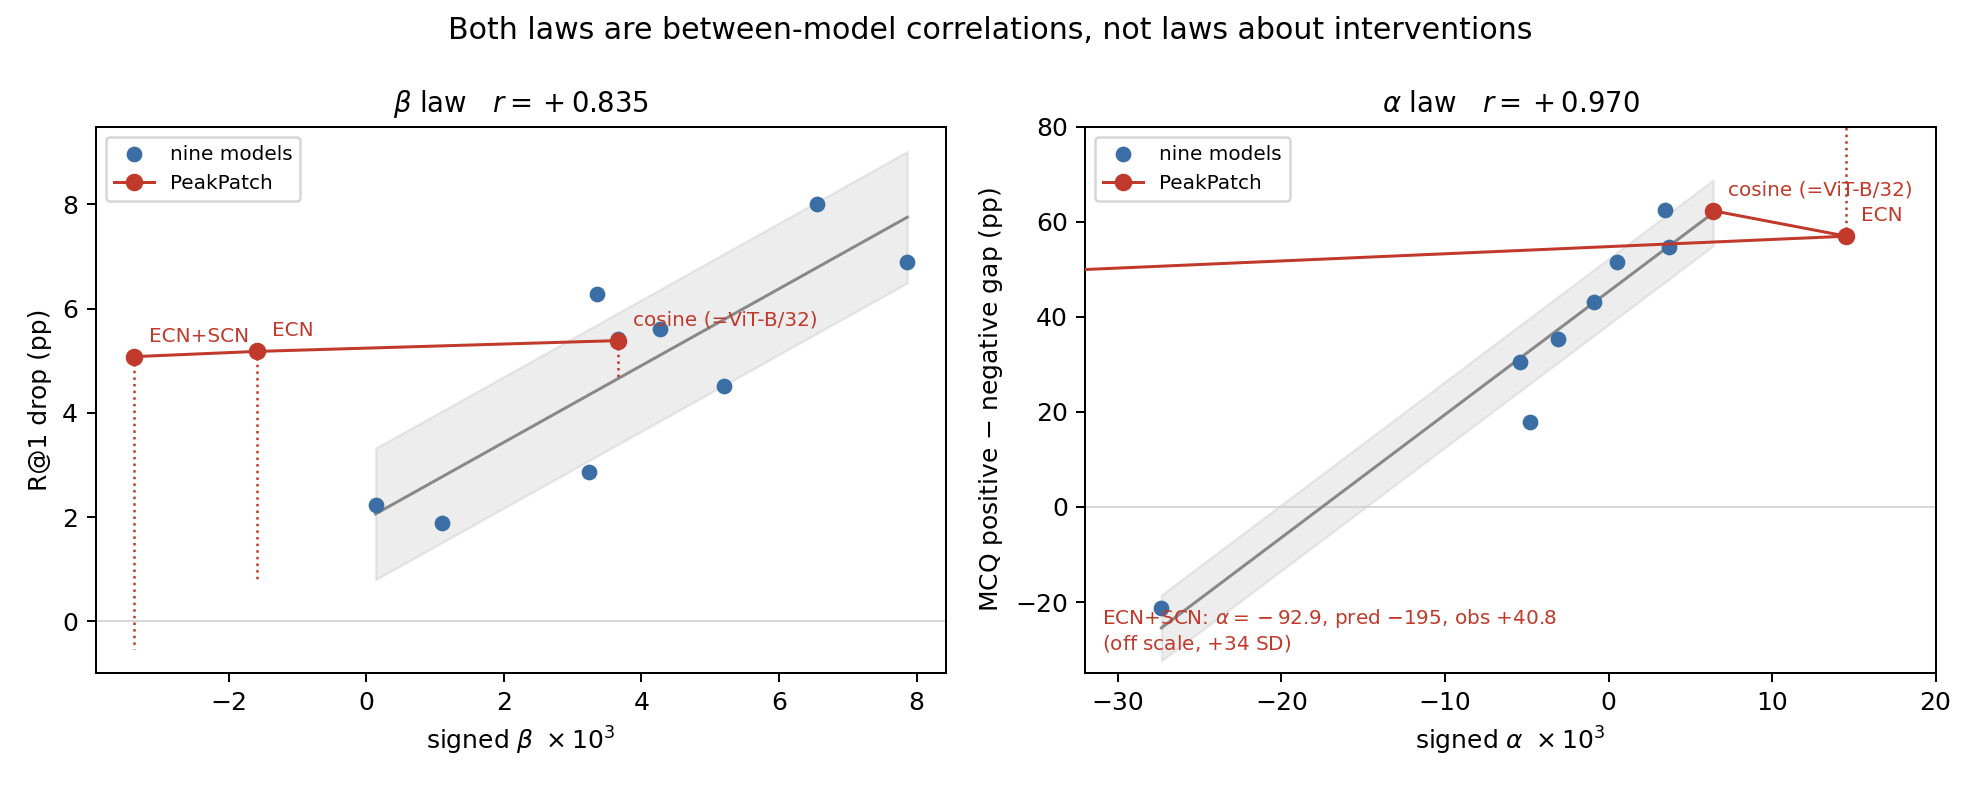

The data file committed next to this chart (first rows):
condition, x, pred, obs, resid, sd, law
cosine, 3.664, 4.658, 5.385, 0.7267, 0.5763, beta->R@1 drop
ecn, -1.59, 0.789, 5.177, 4.388, 3.48, beta->R@1 drop
ecn+scn, -3.37, -0.522, 5.077, 5.599, 4.44, beta->R@1 drop
cosine, 6.395, 61.84, 62.3, 0.4648, 0.0671, alpha->MCQ gap
ecn, 14.55, 82.93, 56.95, -25.98, -3.751, alpha->MCQ gap
ecn+scn, -92.94, -195.1, 40.77, 235.8, 34.05, alpha->MCQ gap
